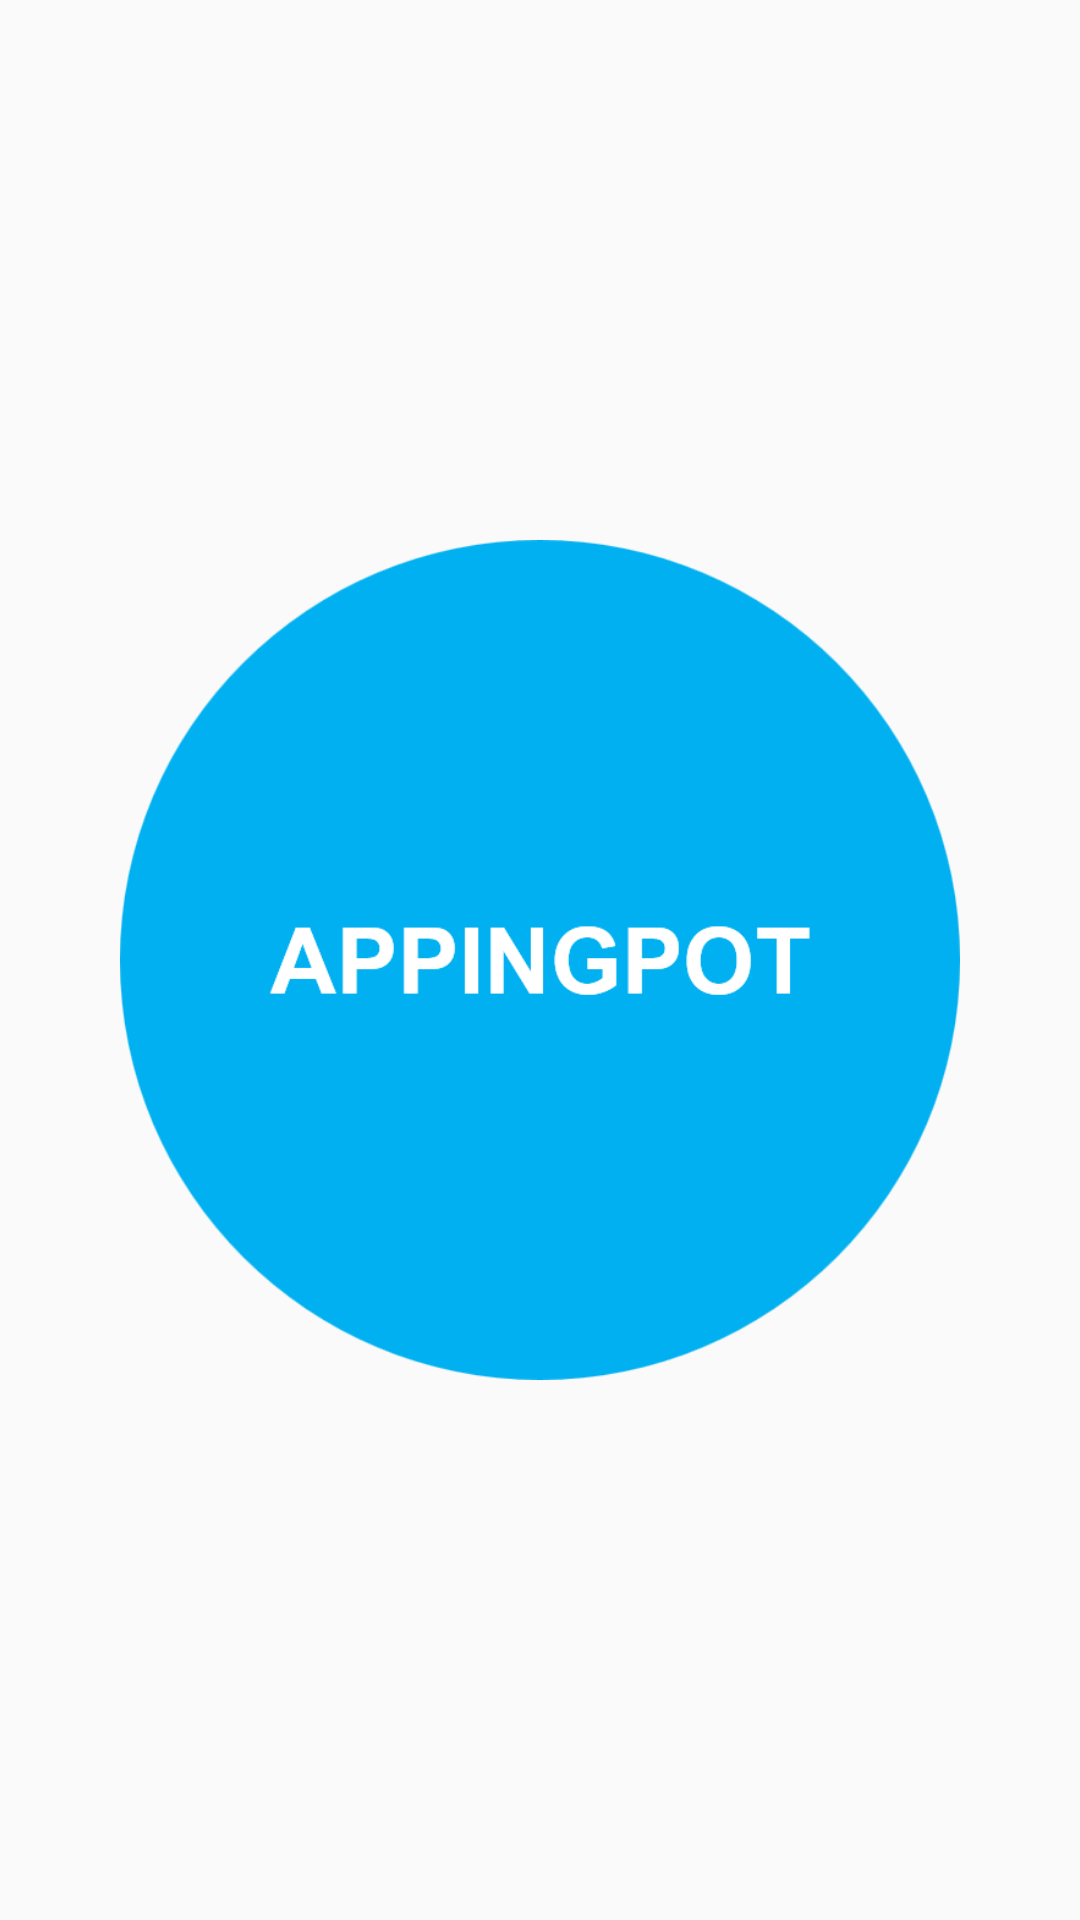

Write the Android layout XML for this screen, with the resource values it uses.
<!-- AndroidManifest.xml: application theme MyMaterialTheme -->
<!-- res/layout/activity_splash.xml -->
<?xml version="1.0" encoding="utf-8"?>
<RelativeLayout xmlns:android="http://schemas.android.com/apk/res/android"
    xmlns:tools="http://schemas.android.com/tools"
    android:id="@+id/activity_splash"
    android:layout_width="match_parent"
    android:layout_height="match_parent"
    tools:context="com.example.appingpot.activity.SplashActivity">

    <ImageView
        android:id="@+id/splash_image"
        android:layout_width="match_parent"
        android:layout_height="match_parent"
        android:layout_centerInParent="true"
        android:padding="40dp"
        android:src="@drawable/splash"
        />
</RelativeLayout>
<!-- resources referenced by this layout -->
<resources>
  <!-- drawable splash: png bitmap (drawable-hdpi, 32796 bytes) -->
  <style name="MyMaterialTheme" parent="MyMaterialTheme.Base">
  
      </style>
  <style name="MyMaterialTheme.Base" parent="Theme.AppCompat.Light.DarkActionBar">
          <item name="windowNoTitle">true</item>
          <item name="windowActionBar">false</item>
          <item name="colorPrimary">@color/colorPrimary</item>
          <item name="colorPrimaryDark">@color/colorPrimaryDark</item>
          <item name="colorAccent">@color/colorAccent</item>
          <item name="android:windowFullscreen">true</item>
      </style>
  <!-- not gathered from this repository: default colours our renderer supplied (Android Studio template values) -->
  <color name="colorPrimary">#FF6200EE</color>
  <color name="colorPrimaryDark">#FF3700B3</color>
  <color name="colorAccent">#FF03DAC5</color>
</resources>
